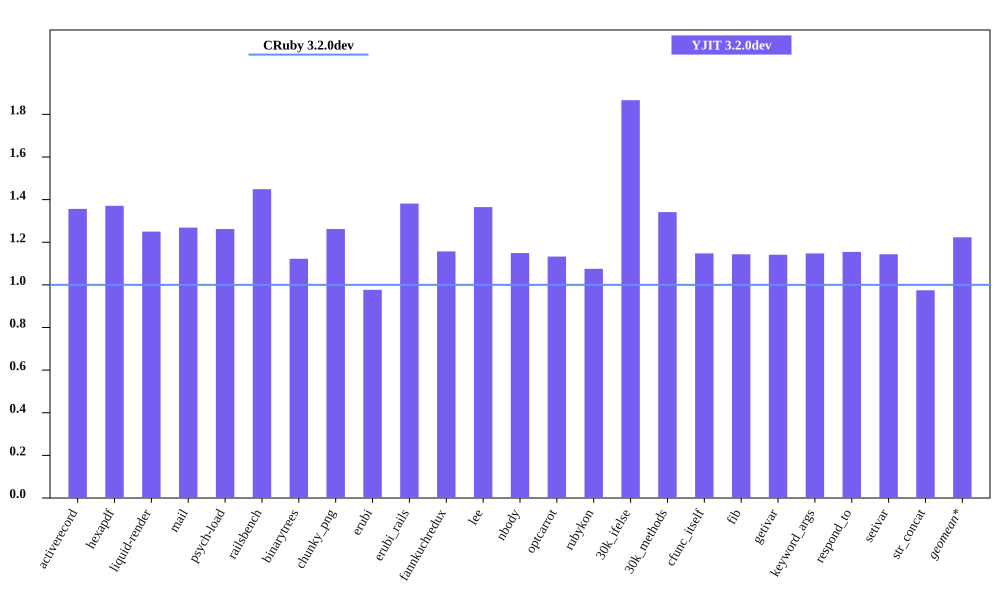

The table this chart was drawn from, first rows:
bench, CRuby 3.2.0dev mem (MiB), YJIT 3.2.0dev mem (MiB), Inline Code, Outlined Code, YJIT Mem overhead
activerecord, 64.57, 87.58, 3, 2
hexapdf, 296.5, 406.5, 2, 2
liquid-render, 31.76, 39.69, 1, 1
mail, 49, 62.16, 2, 1
psych-load, 35.94, 45.36, 1, 1
railsbench, 104.1, 150.8, 6, 4
binarytrees, 30.59, 34.33, 1, 1
chunky_png, 38.84, 49.01, 1, 1
erubi, 93.9, 91.72, 1, 1
erubi_rails, 101.4, 140, 5, 3
fannkuchredux, 24.85, 28.75, 1, 1
lee, 33.71, 46.02, 1, 1
nbody, 24.86, 28.57, 1, 1
optcarrot, 63.45, 71.88, 1, 1
rubykon, 59.11, 63.55, 1, 1
30k_ifelse, 66.48, 124.1, 6, 5
30k_methods, 56.76, 76.14, 3, 2
cfunc_itself, 24.96, 28.65, 1, 1
fib, 24.92, 28.5, 1, 1
getivar, 25.04, 28.58, 1, 1
keyword_args, 24.88, 28.55, 1, 1
respond_to, 24.88, 28.72, 1, 1
setivar, 24.97, 28.55, 1, 1
str_concat, 124.1, 120.9, 1, 1
